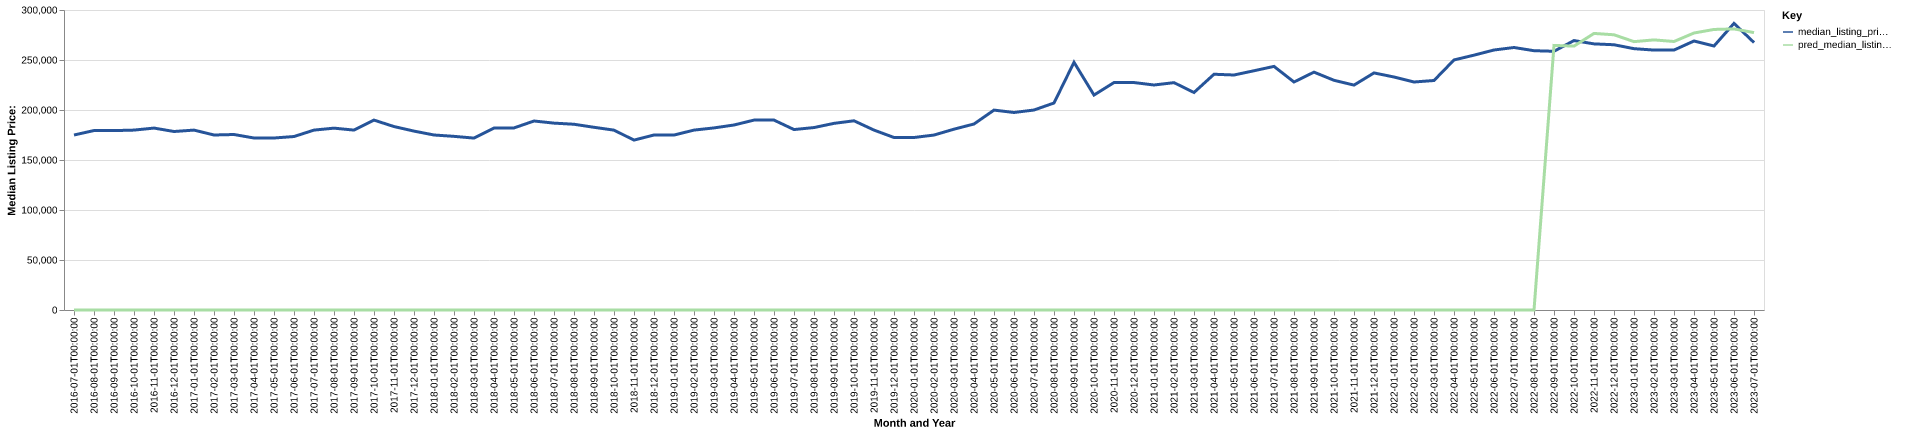

Data behind this chart, as committed beside it:
date, time_idx, median_listing_price, thirty_year_interest_rate_five, month, county_name, active_listing_count, median_days_on_market, pred_median_listing_price, month_year
2016-07-01, 0, 175000, 3.72, 7, pearl river, ms, 355.0, 88.0, 0, Jul-2016
2016-08-01, 1, 179450, 3.73, 8, pearl river, ms, 357.0, 91.0, 0, Aug-2016
2016-09-01, 2, 179400, 3.66, 9, pearl river, ms, 352.0, 97.0, 0, Sep-2016
2016-10-01, 3, 179900, 3.64, 10, pearl river, ms, 353.0, 98.0, 0, Oct-2016
2016-11-01, 4, 181925, 3.66, 11, pearl river, ms, 339.0, 103.0, 0, Nov-2016
2016-12-01, 5, 178500, 3.48, 12, pearl river, ms, 333.0, 111.0, 0, Dec-2016
2017-01-01, 6, 179900, 3.45, 1, pearl river, ms, 326.0, 127.0, 0, Jan-2017
2017-02-01, 7, 175000, 3.5, 2, pearl river, ms, 319.0, 123.0, 0, Feb-2017
2017-03-01, 8, 175488, 3.52, 3, pearl river, ms, 314.0, 123.0, 0, Mar-2017
2017-04-01, 9, 172000, 4.03, 4, pearl river, ms, 314.0, 89.0, 0, Apr-2017
2017-05-01, 10, 172000, 4.32, 5, pearl river, ms, 317.0, 85.0, 0, May-2017
2017-06-01, 11, 173475, 4.2, 6, pearl river, ms, 315.0, 86.0, 0, Jun-2017
2017-07-01, 12, 179900, 4.19, 7, pearl river, ms, 320.0, 85.0, 0, Jul-2017
2017-08-01, 13, 181850, 4.3, 8, pearl river, ms, 331.0, 82.0, 0, Aug-2017
2017-09-01, 14, 179900, 4.1, 9, pearl river, ms, 349.0, 86.0, 0, Sep-2017
2017-10-01, 15, 189900, 4.05, 10, pearl river, ms, 350.0, 91.0, 0, Oct-2017
2017-11-01, 16, 183450, 3.94, 11, pearl river, ms, 336.0, 97.0, 0, Nov-2017
2017-12-01, 17, 178900, 4.03, 12, pearl river, ms, 328.0, 99.0, 0, Dec-2017
2018-01-01, 18, 175000, 3.93, 1, pearl river, ms, 316.0, 116.0, 0, Jan-2018
2018-02-01, 19, 173650, 3.83, 2, pearl river, ms, 318.0, 121.0, 0, Feb-2018
2018-03-01, 20, 171900, 3.94, 3, pearl river, ms, 310.0, 119.0, 0, Mar-2018
2018-04-01, 21, 181950, 3.95, 4, pearl river, ms, 300.0, 101.0, 0, Apr-2018
2018-05-01, 22, 182075, 3.99, 5, pearl river, ms, 309.0, 90.0, 0, May-2018
2018-06-01, 23, 189000, 4.15, 6, pearl river, ms, 309.0, 88.0, 0, Jun-2018
2018-07-01, 24, 186875, 4.4, 7, pearl river, ms, 297.0, 89.0, 0, Jul-2018
2018-08-01, 25, 185750, 4.46, 8, pearl river, ms, 297.0, 96.0, 0, Aug-2018
2018-09-01, 26, 182700, 4.58, 9, pearl river, ms, 304.0, 105.0, 0, Sep-2018
2018-10-01, 27, 179850, 4.66, 10, pearl river, ms, 287.0, 95.0, 0, Oct-2018
2018-11-01, 28, 169900, 4.62, 11, pearl river, ms, 286.0, 94.0, 0, Nov-2018
2018-12-01, 29, 175000, 4.54, 12, pearl river, ms, 277.0, 91.0, 0, Dec-2018
2019-01-01, 30, 174950, 4.6, 1, pearl river, ms, 268.0, 99.0, 0, Jan-2019
2019-02-01, 31, 179900, 4.72, 2, pearl river, ms, 273.0, 96.0, 0, Feb-2019
2019-03-01, 32, 182086, 4.9, 3, pearl river, ms, 286.0, 88.0, 0, Mar-2019
2019-04-01, 33, 185000, 4.94, 4, pearl river, ms, 294.0, 80.0, 0, Apr-2019
2019-05-01, 34, 189900, 4.75, 5, pearl river, ms, 293.0, 70.0, 0, May-2019
2019-06-01, 35, 189900, 4.51, 6, pearl river, ms, 297.0, 73.0, 0, Jun-2019
2019-07-01, 36, 180450, 4.41, 7, pearl river, ms, 297.0, 87.0, 0, Jul-2019
2019-08-01, 37, 182445, 4.41, 8, pearl river, ms, 305.0, 90.0, 0, Aug-2019
2019-09-01, 38, 186639, 4.2, 9, pearl river, ms, 303.0, 91.0, 0, Sep-2019
2019-10-01, 39, 189209, 4.14, 10, pearl river, ms, 303.0, 92.0, 0, Oct-2019
2019-11-01, 40, 179900, 3.84, 11, pearl river, ms, 297.0, 100.0, 0, Nov-2019
2019-12-01, 41, 172500, 3.81, 12, pearl river, ms, 284.0, 110.0, 0, Dec-2019
2020-01-01, 42, 172500, 3.75, 1, pearl river, ms, 258.0, 110.0, 0, Jan-2020
2020-02-01, 43, 174950, 3.73, 2, pearl river, ms, 260.0, 101.0, 0, Feb-2020
2020-03-01, 44, 180825, 3.78, 3, pearl river, ms, 232.0, 83.0, 0, Mar-2020
2020-04-01, 45, 186000, 3.75, 4, pearl river, ms, 214.0, 87.0, 0, Apr-2020
2020-05-01, 46, 199900, 3.74, 5, pearl river, ms, 195.0, 95.0, 0, May-2020
2020-06-01, 47, 197500, 3.72, 6, pearl river, ms, 178.0, 91.0, 0, Jun-2020
2020-07-01, 48, 199990, 3.49, 7, pearl river, ms, 178.0, 65.0, 0, Jul-2020
2020-08-01, 49, 207000, 3.65, 8, pearl river, ms, 160.0, 58.0, 0, Aug-2020
2020-09-01, 50, 247725, 3.33, 9, pearl river, ms, 146.0, 57.0, 0, Sep-2020
2020-10-01, 51, 214950, 3.28, 10, pearl river, ms, 150.0, 61.0, 0, Oct-2020
2020-11-01, 52, 227450, 3.21, 11, pearl river, ms, 140.0, 69.0, 0, Nov-2020
2020-12-01, 53, 227450, 3.07, 12, pearl river, ms, 144.0, 73.0, 0, Dec-2020
2021-01-01, 54, 225000, 2.99, 1, pearl river, ms, 140.0, 68.0, 0, Jan-2021
2021-02-01, 55, 227350, 2.93, 2, pearl river, ms, 126.0, 73.0, 0, Feb-2021
2021-03-01, 56, 217500, 2.88, 3, pearl river, ms, 106.0, 72.0, 0, Mar-2021
2021-04-01, 57, 235750, 2.84, 4, pearl river, ms, 87.0, 75.0, 0, Apr-2021
2021-05-01, 58, 235000, 2.71, 5, pearl river, ms, 78.0, 55.0, 0, May-2021
2021-06-01, 59, 239250, 2.79, 6, pearl river, ms, 85.0, 36.0, 0, Jun-2021
... 25 more rows
